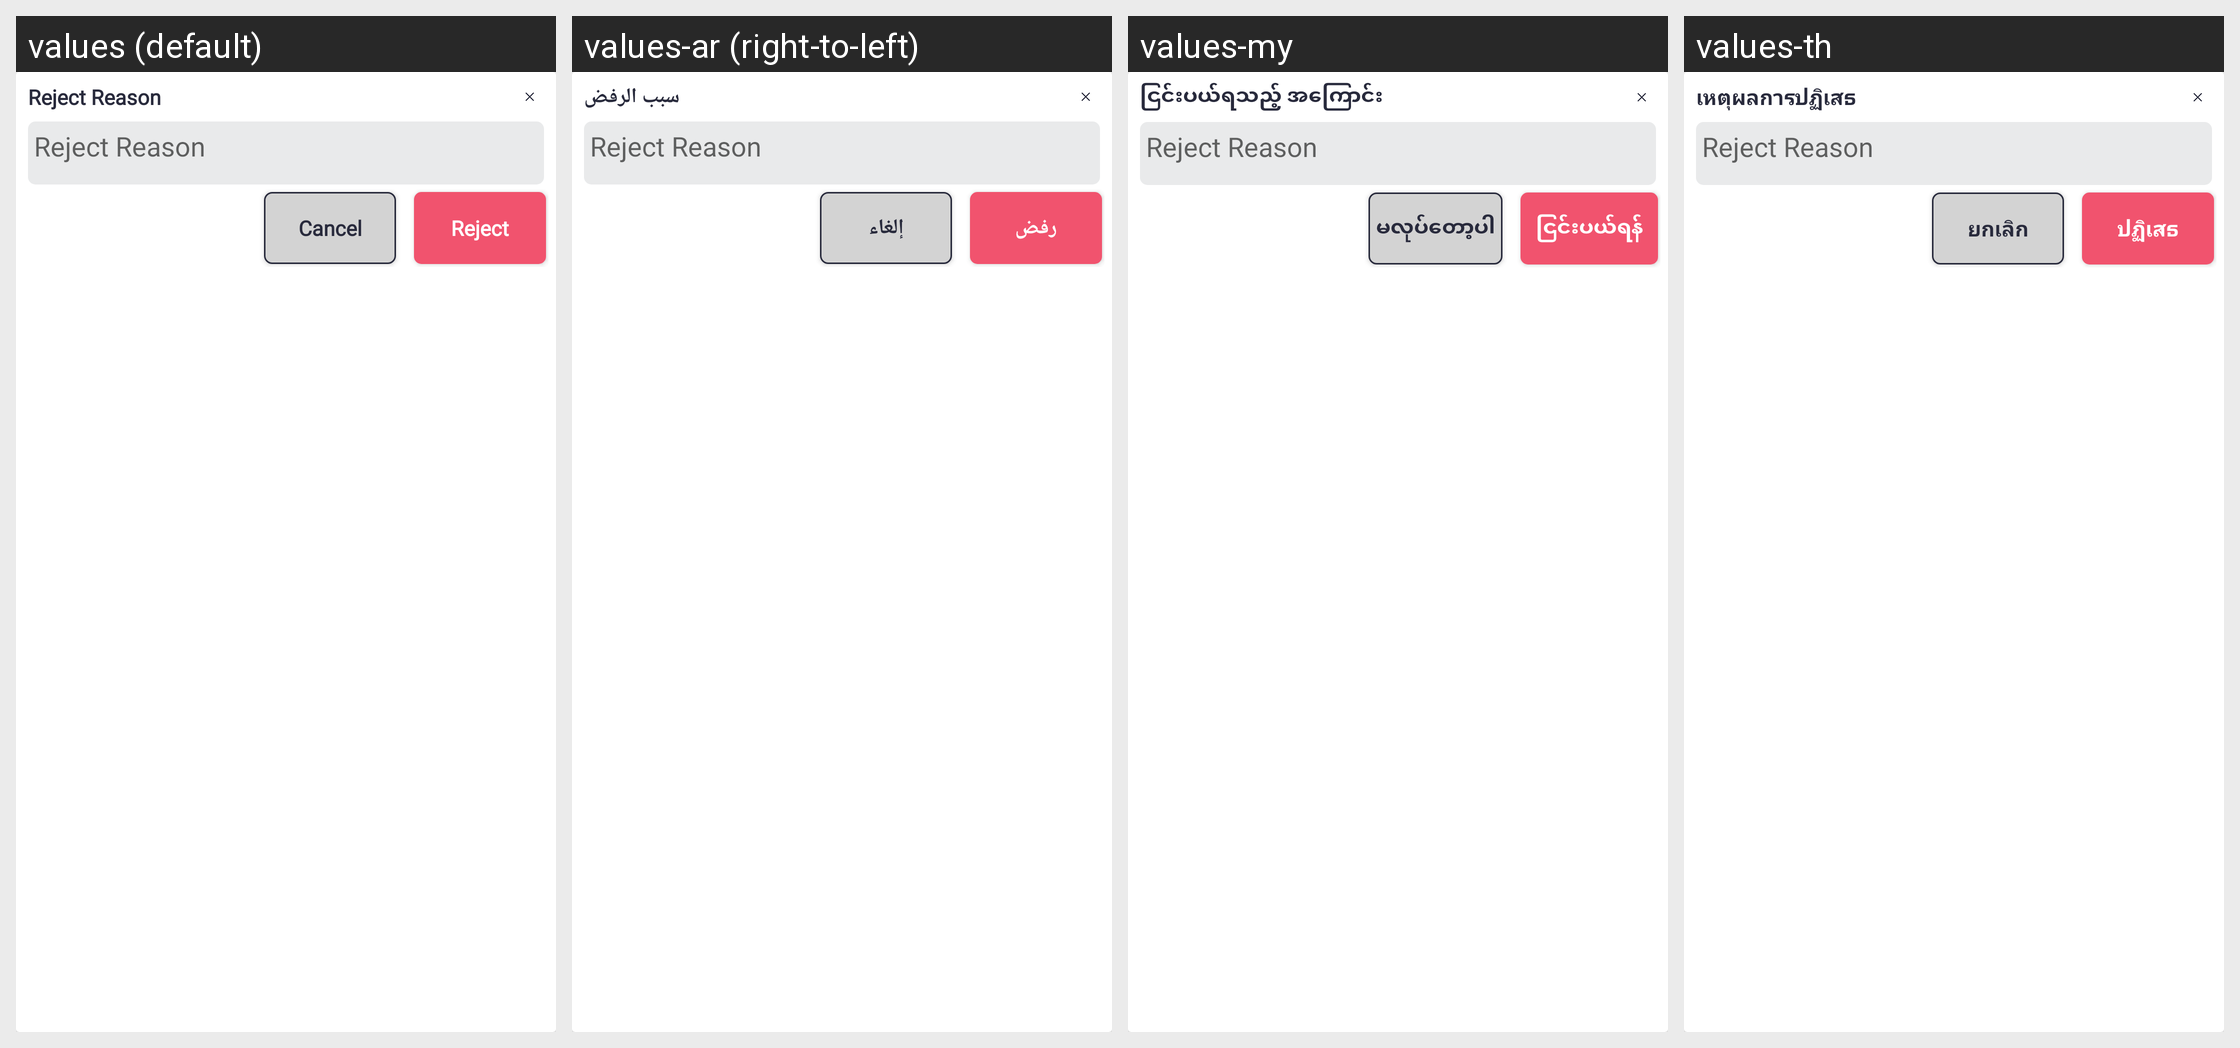

Strings drawn on this Android screen and how each of the app's shown locales translates them:
Android screen res/layout/popup_reject.xml rendered under 4 locales, left to right: values (default), values-ar (right-to-left), values-my, values-th. Device: Nexus 5 (rendered at 1080×1920; each locale shown at half size, 540×960, under a caption strip naming it); theme Theme.SANCLM.
Other locales in the repository, not shown: values-es, values-fr, values-pt, values-ru, values-vi, values-zh.
Strings drawn on this screen, with the default value and each locale's value (text and hints the layout hard-codes, and strings that could not be matched under every locale, appear in the picture but are not listed):

reject_reason
  values: Reject Reason
  values-ar: سبب الرفض
  values-my: ငြင်းပယ်ရသည့် အကြောင်း
  values-th: เหตุผลการปฏิเสธ

cancel
  values: Cancel
  values-ar: إلغاء
  values-my: မလုပ်တော့ပါ
  values-th: ยกเลิก

reject
  values: Reject
  values-ar: رفض
  values-my: ငြင်းပယ်ရန်
  values-th: ปฏิเสธ
